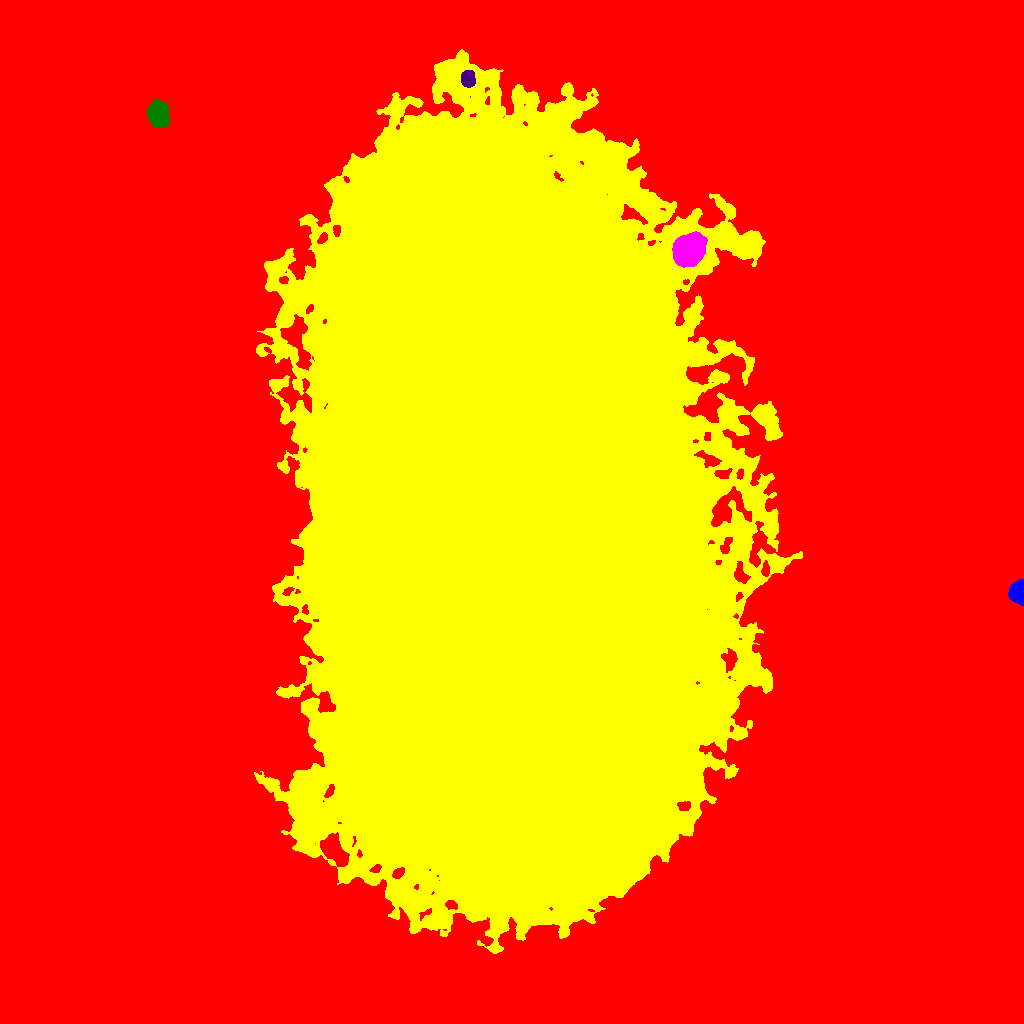

Data behind this chart, as committed beside it:
ID, X, Y, A, B, theta, total_flux, mu_max, mu_median, mu_mean, R_fwhm, R_e, R10, R90, x_start, x_end, y_start, y_end, area, greylevel
0, 507.8, 520.2, 303.7, 285.9, 1.423, 7551569, 102.0, 8.0, 10.49, 13.83, 216.6, 85.05, 368.1, 0, 1023, 0, 1023, 720041, 10.49
1, 1018, 431.5, 4.948, 3.501, 1.502, 11102, 81.0, 30.0, 34.59, 6.257, 5.109, 2.111, 8.117, 1008, 1023, 418, 444, 321, 65.59
2, 508.2, 503.8, 177.3, 88.54, -1.552, 12775368, 171.0, 32.0, 39.13, 85.35, 158.8, 59.18, 256.3, 254, 802, 70, 974, 326485, 68.13
3, 689.6, 773.8, 6.986, 5.98, 0.7806, 39965, 110.0, 30.0, 40.95, 10.03, 8.156, 3.432, 13.41, 672, 707, 756, 792, 976, 92.95
4, 158.5, 909, 5.89, 4.672, -1.482, 7112, 32.0, 13.0, 13.52, 8.137, 6.77, 2.706, 10.67, 147, 169, 895, 924, 526, 44.52
5, 467.7, 944.7, 3.773, 3.141, -1.456, 3009, 31.0, 12.0, 13.26, 5.232, 4.406, 1.784, 7.024, 461, 475, 936, 953, 227, 68.26
